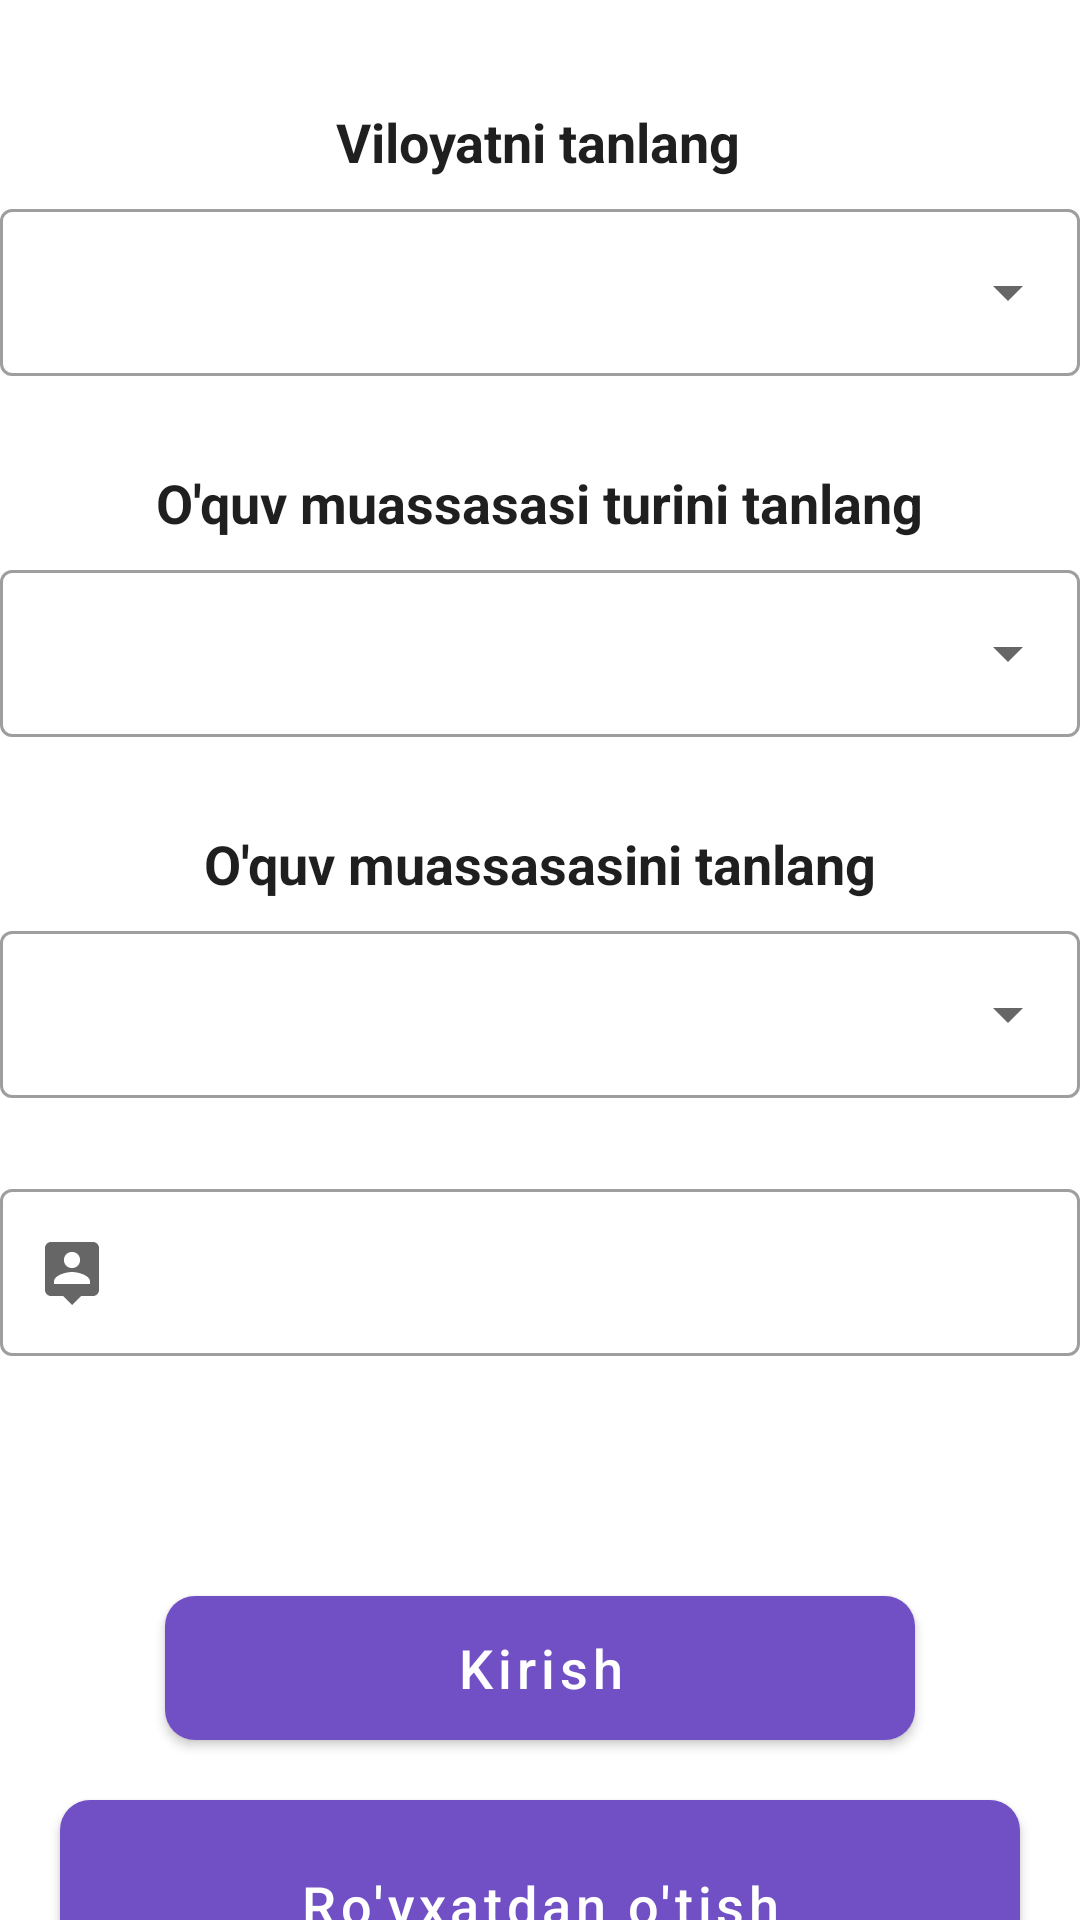

Here is an Android app screen rendered from its layout file. Give the layout XML and the strings, colors and styles it references.
<!-- AndroidManifest.xml: application theme Theme.BionetSample -->
<!-- res/layout/fragment_sign_in.xml -->
<?xml version="1.0" encoding="utf-8"?>
<androidx.constraintlayout.widget.ConstraintLayout xmlns:android="http://schemas.android.com/apk/res/android"
    xmlns:app="http://schemas.android.com/apk/res-auto"
    android:layout_width="match_parent"
    android:layout_height="match_parent"
    android:layout_margin="8dp"
    android:background="@drawable/background">

    <TextView
        android:id="@+id/choose_region"
        android:layout_width="wrap_content"
        android:layout_height="wrap_content"
        android:layout_marginTop="35dp"
        android:gravity="center"
        android:orientation="vertical"
        android:text="@string/choose_region"
        android:textColor="@color/primary_text"
        android:textSize="@dimen/main_text_size"
        android:textStyle="bold"
        app:layout_constraintEnd_toEndOf="parent"
        app:layout_constraintHorizontal_bias="0.498"
        app:layout_constraintLeft_toLeftOf="parent"
        app:layout_constraintRight_toRightOf="parent"
        app:layout_constraintStart_toStartOf="parent"
        app:layout_constraintTop_toTopOf="parent" />

    <com.google.android.material.textfield.TextInputLayout
        android:id="@+id/regionsSpinner"
        style="@style/Widget.MaterialComponents.TextInputLayout.OutlinedBox.ExposedDropdownMenu"
        android:layout_width="match_parent"
        android:layout_height="wrap_content"
        android:layout_marginTop="5dp"
        android:background="@color/white"
        app:layout_constraintLeft_toLeftOf="parent"
        app:layout_constraintRight_toRightOf="parent"
        app:layout_constraintTop_toBottomOf="@+id/choose_region">

        <AutoCompleteTextView
            android:layout_width="match_parent"
            android:layout_height="wrap_content"
            android:inputType="none" />
    </com.google.android.material.textfield.TextInputLayout>

    <TextView
        android:id="@+id/choose_school_type"
        android:layout_width="wrap_content"
        android:layout_height="wrap_content"
        android:layout_marginTop="30dp"
        android:textColor="@color/primary_text"
        android:textSize="@dimen/main_text_size"
        android:text="@string/choose_school_type"
        android:textStyle="bold"
        app:layout_constraintLeft_toLeftOf="parent"
        app:layout_constraintRight_toRightOf="parent"
        app:layout_constraintTop_toBottomOf="@+id/regionsSpinner" />

    <com.google.android.material.textfield.TextInputLayout
        android:id="@+id/typesSpinner"
        style="@style/Widget.MaterialComponents.TextInputLayout.OutlinedBox.ExposedDropdownMenu"
        android:layout_width="match_parent"
        android:layout_height="wrap_content"
        android:layout_marginTop="5dp"
        android:background="@color/white"
        app:layout_constraintLeft_toLeftOf="parent"
        app:layout_constraintRight_toRightOf="parent"
        app:layout_constraintTop_toBottomOf="@+id/choose_school_type">

        <AutoCompleteTextView
            android:layout_width="match_parent"
            android:layout_height="wrap_content"
            android:inputType="none" />
    </com.google.android.material.textfield.TextInputLayout>

    <TextView
        android:id="@+id/choose_school"
        android:layout_width="wrap_content"
        android:layout_height="wrap_content"
        android:layout_marginTop="30dp"
        android:gravity="center"
        android:text="@string/choose_school"
        android:textColor="@color/primary_text"
        android:textSize="@dimen/main_text_size"
        android:textStyle="bold"
        app:layout_constraintLeft_toLeftOf="parent"
        app:layout_constraintRight_toRightOf="parent"
        app:layout_constraintTop_toBottomOf="@+id/typesSpinner" />

    <com.google.android.material.textfield.TextInputLayout
        android:id="@+id/schoolsSpinner"
        style="@style/Widget.MaterialComponents.TextInputLayout.OutlinedBox.ExposedDropdownMenu"
        android:layout_width="match_parent"
        android:layout_height="wrap_content"
        android:layout_marginTop="5dp"
        android:background="@color/white"
        app:layout_constraintLeft_toLeftOf="parent"
        app:layout_constraintRight_toRightOf="parent"
        app:layout_constraintTop_toBottomOf="@id/choose_school">

        <AutoCompleteTextView
            android:layout_width="match_parent"
            android:layout_height="wrap_content"
            android:inputType="none" />
    </com.google.android.material.textfield.TextInputLayout>

    <com.google.android.material.textfield.TextInputLayout
        android:id="@+id/studentIdEditText"
        style="@style/Widget.MaterialComponents.TextInputLayout.OutlinedBox"
        android:layout_width="match_parent"
        android:layout_height="wrap_content"
        android:layout_marginTop="25dp"
        android:background="@color/white"
        app:errorTextColor="@color/red"
        app:layout_constraintLeft_toLeftOf="parent"
        app:layout_constraintRight_toRightOf="parent"
        app:layout_constraintTop_toBottomOf="@id/schoolsSpinner"
        app:startIconDrawable="@drawable/ic_person_pin_white_24dp">

        <com.google.android.material.textfield.TextInputEditText
            android:layout_width="match_parent"
            android:layout_height="wrap_content"
            android:inputType="numberSigned" />
    </com.google.android.material.textfield.TextInputLayout>

    <Button
        android:id="@+id/loginButton"
        android:layout_width="250dp"
        android:layout_height="wrap_content"
        android:layout_marginTop="80dp"
        android:background="@drawable/rounded_button"
        android:text="@string/login"
        android:textAllCaps="false"
        android:textSize="@dimen/main_text_size"
        app:layout_constraintLeft_toLeftOf="parent"
        app:layout_constraintRight_toRightOf="parent"
        app:layout_constraintTop_toBottomOf="@+id/studentIdEditText" />

    <Button
        android:id="@+id/regButton"
        android:layout_width="320dp"
        android:layout_height="70dp"
        android:layout_marginTop="20dp"
        android:background="@drawable/rounded_button"
        android:text="@string/register"
        android:textAllCaps="false"
        android:textSize="@dimen/main_text_size"
        app:layout_constraintLeft_toLeftOf="parent"
        app:layout_constraintRight_toRightOf="parent"
        app:layout_constraintTop_toBottomOf="@+id/loginButton" />

</androidx.constraintlayout.widget.ConstraintLayout>
<!-- resources referenced by this layout -->
<resources>
  <color name="primary_text">#ff1f1f1f</color>
  <color name="red">#F23117</color>
  <color name="white">#ffffff</color>
  <dimen name="main_text_size">18sp</dimen>
  <!-- drawable ic_person_pin_white_24dp (drawable) -->
  <?xml version="1.0" encoding="UTF-8" standalone="no"?>
  <vector xmlns:android="http://schemas.android.com/apk/res/android"
      android:width="24dp"
      android:height="24dp"
      android:viewportHeight="24.0"
      android:viewportWidth="24.0">
      <path
          android:fillColor="#FFFFFF"
          android:pathData="M19,2L5,2c-1.11,0 -2,0.9 -2,2v14c0,1.1 0.89,2 2,2h4l3,3 3,-3h4c1.1,0 2,-0.9 2,-2L21,4c0,-1.1 -0.9,-2 -2,-2zM12,5.3c1.49,0 2.7,1.21 2.7,2.7 0,1.49 -1.21,2.7 -2.7,2.7 -1.49,0 -2.7,-1.21 -2.7,-2.7 0,-1.49 1.21,-2.7 2.7,-2.7zM18,16L6,16v-0.9c0,-2 4,-3.1 6,-3.1s6,1.1 6,3.1v0.9z" />
  </vector>
  <!-- drawable rounded_button (drawable) -->
  <?xml version="1.0" encoding="utf-8"?>
  <selector xmlns:android="http://schemas.android.com/apk/res/android">
      <item>
          <shape android:shape="rectangle">
              <solid android:color="#714fc5" />
              <corners android:radius="10dp" />
          </shape>
      </item>
  </selector>
  <string name="choose_region">Viloyatni tanlang</string>
  <string name="choose_school">O\'quv muassasasini tanlang</string>
  <string name="choose_school_type">O\'quv muassasasi turini tanlang</string>
  <string name="login">Kirish</string>
  <string name="register">Ro\'yxatdan o\'tish</string>
  <style name="Theme.BionetSample" parent="Theme.MaterialComponents.Light.NoActionBar">
          
          <item name="colorPrimary">@color/colorPrimary</item>
          <item name="colorPrimaryVariant">@color/colorPrimaryDark</item>
          <item name="colorOnPrimary">@color/white</item>
          
          <item name="colorSecondary">@color/colorPrimary</item>
          <item name="colorSecondaryVariant">@color/colorPrimaryDark</item>
          <item name="colorOnSecondary">@color/black</item>
          
          <item name="android:statusBarColor">?attr/colorPrimaryVariant</item>
          
      </style>
  <color name="colorPrimary">#714fc5</color>
  <color name="colorPrimaryDark">#553E90</color>
  <color name="black">#000000</color>
</resources>
